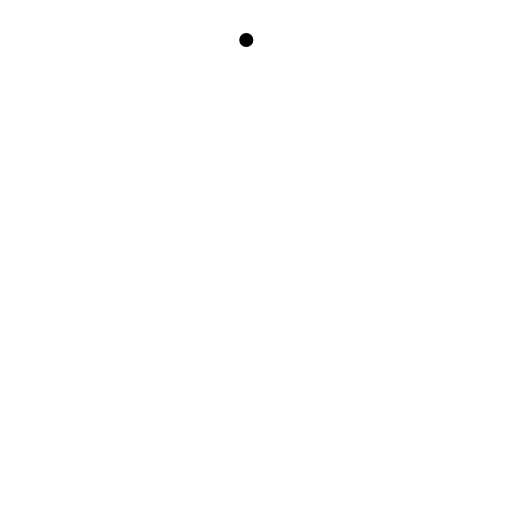
t = 0.00 s
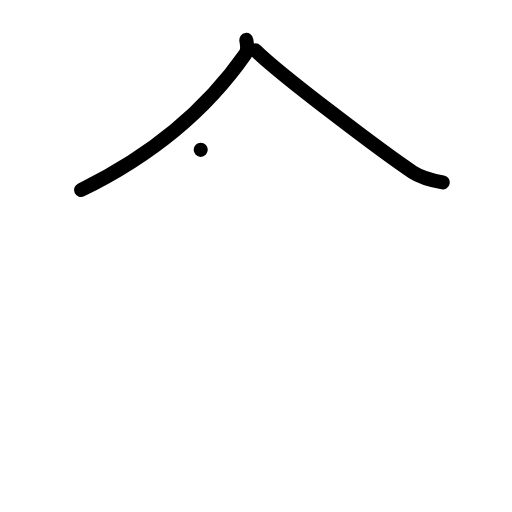
t = 2.00 s
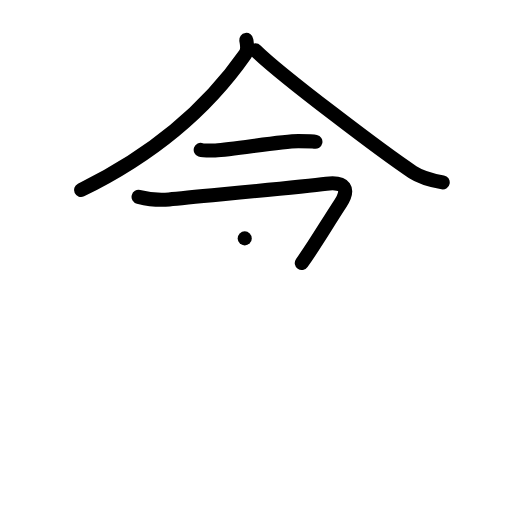
t = 4.00 s
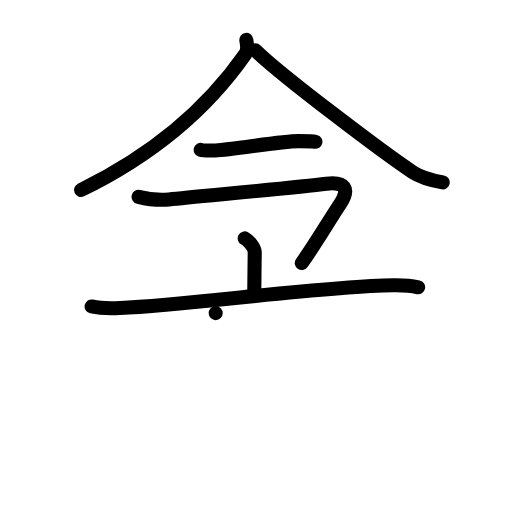
t = 6.00 s
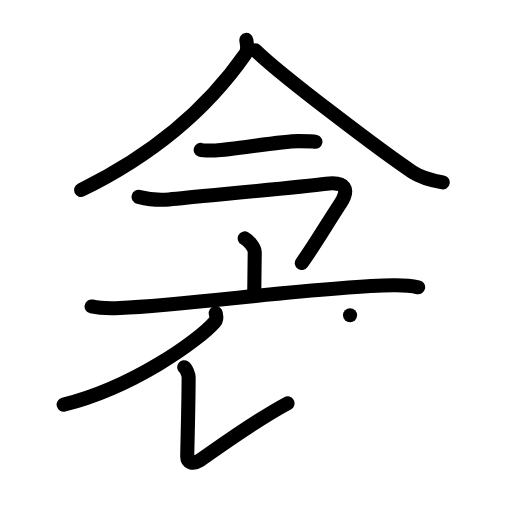
t = 8.00 s
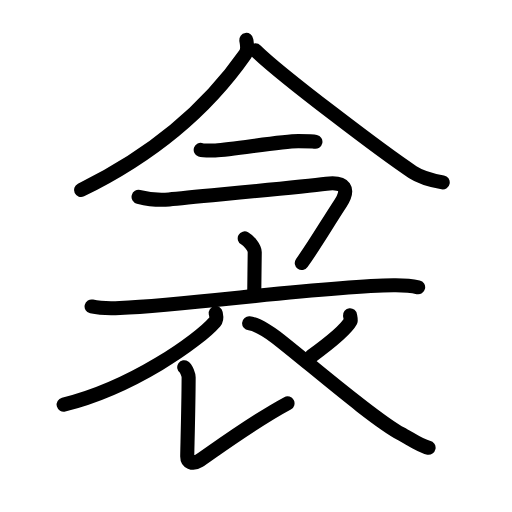
t = 10.00 s

The animated SVG that drew these frames (rendered in a browser with its animation timeline set to each time). Animation: 36 SMIL elements (animate=36); one cycle of 10.00 s.

<?xml version="1.0" encoding="UTF-8"?>
<!--
AniKanjiVG is licensed by CC-BY-SA Paul C. Sommerhoff (https://bitbucket.org/sommerhoff/anikanjivg).
AniKanjiVG uses KanjiVG which is licensed by CC-BY-SA Ulrich Apel (http://kanjivg.tagaini.net).
See also http://creativecommons.org/licenses/by-sa/3.0/
-->
<svg xmlns:kvg='http://kanjivg.tagaini.net' xmlns='http://www.w3.org/2000/svg' width='109' height='109' viewBox='0 0 109 109' style='fill:none;stroke:#000000;stroke-width:3;stroke-linecap:round;stroke-linejoin:round;' id="kvg:kanji_0887e"><g id="kvg:0887e" kvg:element="衾"><g id="kvg:0887e-g1" kvg:element="今" kvg:position="top"><g id="kvg:0887e-g2" kvg:element="人" kvg:position="top" kvg:radical="nelson"><path id="kvg:0887e-s1" kvg:type="㇒" d="M52.43,8.5c0.1,0.75,0.5,2.02-0.21,3.02c-4.86,6.97-14.88,19.12-34.97,28.93"><animate attributeName="d" begin="0.0s" dur="0.5s" from="M52.43,8.5C52.43,8.5,52.43,8.5,52.43,8.5" to="M52.43,8.5c0.1,0.75,0.5,2.02-0.21,3.02" />
<animate attributeName="d" begin="0.5s" dur="0.5s" from="M52.43,8.5c0.1,0.75,0.5,2.02-0.21,3.02c0,0,0,0,0,0,0" to="M52.43,8.5c0.1,0.75,0.5,2.02-0.21,3.02c-4.86,6.97-14.88,19.12-34.97,28.93" />
</path>
<path id="kvg:0887e-s2" kvg:type="㇏" d="M54.41,10.73c5.22,5.18,27.68,22.1,33.43,25.89c1.95,1.29,4.46,1.84,6.41,2.2"><animate attributeName="d" begin="1.0s" dur="0.5s" from="M54.41,10.73C54.41,10.73,54.41,10.73,54.41,10.73" to="M54.41,10.73c5.22,5.18,27.68,22.1,33.43,25.89" />
<animate attributeName="d" begin="1.5s" dur="0.5s" from="M54.41,10.73c5.22,5.18,27.68,22.1,33.43,25.89c0,0,0,0,0,0,0" to="M54.41,10.73c5.22,5.18,27.68,22.1,33.43,25.89c1.95,1.29,4.46,1.84,6.41,2.2" />
<animate attributeName="d" begin="0s" dur="1.0s" from="M-100,-100" to="M-100,-100" />
</path>
</g>
<g id="kvg:0887e-g3" kvg:position="bottom"><g id="kvg:0887e-g4" kvg:element="一"><path id="kvg:0887e-s3" kvg:type="㇐" d="M42.73,31.9c0.38,0.13,2.71,0.14,3.1,0.13c3.97-0.15,13.8-1.99,17.71-1.98c0.63,0,3.29,0.06,3.61,0.13"><animate attributeName="d" begin="2.0s" dur="0.3333333333333333s" from="M42.73,31.9C42.73,31.9,42.73,31.9,42.73,31.9" to="M42.73,31.9c0.38,0.13,2.71,0.14,3.1,0.13" />
<animate attributeName="d" begin="2.3333333333333335s" dur="0.3333333333333333s" from="M42.73,31.9c0.38,0.13,2.71,0.14,3.1,0.13c0,0,0,0,0,0,0" to="M42.73,31.9c0.38,0.13,2.71,0.14,3.1,0.13c3.97-0.15,13.8-1.99,17.71-1.98" />
<animate attributeName="d" begin="2.6666666666666665s" dur="0.3333333333333333s" from="M42.73,31.9c0.38,0.13,2.71,0.14,3.1,0.13c3.97-0.15,13.8-1.99,17.71-1.98c0,0,0,0,0,0,0" to="M42.73,31.9c0.38,0.13,2.71,0.14,3.1,0.13c3.97-0.15,13.8-1.99,17.71-1.98c0.63,0,3.29,0.06,3.61,0.13" />
<animate attributeName="d" begin="0s" dur="2.0s" from="M-100,-100" to="M-100,-100" />
</path>
</g>
<path id="kvg:0887e-s4" kvg:type="㇕" d="M29.5,41.9c1.5,0.37,4.07,0.81,6.5,0.55c6.31-0.67,26.75-2.48,33.49-3.33c3.99-0.51,4.98,1.13,3.01,4.15c-3.25,4.98-5.25,8.48-8.25,12.73"><animate attributeName="d" begin="3.0s" dur="0.25s" from="M29.5,41.9C29.5,41.9,29.5,41.9,29.5,41.9" to="M29.5,41.9c1.5,0.37,4.07,0.81,6.5,0.55" />
<animate attributeName="d" begin="3.25s" dur="0.25s" from="M29.5,41.9c1.5,0.37,4.07,0.81,6.5,0.55c0,0,0,0,0,0,0" to="M29.5,41.9c1.5,0.37,4.07,0.81,6.5,0.55c6.31-0.67,26.75-2.48,33.49-3.33" />
<animate attributeName="d" begin="3.5s" dur="0.25s" from="M29.5,41.9c1.5,0.37,4.07,0.81,6.5,0.55c6.31-0.67,26.75-2.48,33.49-3.33c0,0,0,0,0,0,0" to="M29.5,41.9c1.5,0.37,4.07,0.81,6.5,0.55c6.31-0.67,26.75-2.48,33.49-3.33c3.99-0.51,4.98,1.13,3.01,4.15" />
<animate attributeName="d" begin="3.75s" dur="0.25s" from="M29.5,41.9c1.5,0.37,4.07,0.81,6.5,0.55c6.31-0.67,26.75-2.48,33.49-3.33c3.99-0.51,4.98,1.13,3.01,4.15c0,0,0,0,0,0,0" to="M29.5,41.9c1.5,0.37,4.07,0.81,6.5,0.55c6.31-0.67,26.75-2.48,33.49-3.33c3.99-0.51,4.98,1.13,3.01,4.15c-3.25,4.98-5.25,8.48-8.25,12.73" />
<animate attributeName="d" begin="0s" dur="3.0s" from="M-100,-100" to="M-100,-100" />
</path>
</g>
</g>
<g id="kvg:0887e-g5" kvg:element="衣" kvg:position="bottom" kvg:radical="tradit"><g id="kvg:0887e-g6" kvg:element="亠" kvg:position="top"><path id="kvg:0887e-s5" kvg:type="㇑a" d="M52.1,50.75c0.8,0.43,2.13,1.94,2.13,2.94c0,1.65-0.11,7.42-0.11,9.23"><animate attributeName="d" begin="4.0s" dur="0.5s" from="M52.1,50.75C52.1,50.75,52.1,50.75,52.1,50.75" to="M52.1,50.75c0.8,0.43,2.13,1.94,2.13,2.94" />
<animate attributeName="d" begin="4.5s" dur="0.5s" from="M52.1,50.75c0.8,0.43,2.13,1.94,2.13,2.94c0,0,0,0,0,0,0" to="M52.1,50.75c0.8,0.43,2.13,1.94,2.13,2.94c0,1.65-0.11,7.42-0.11,9.23" />
<animate attributeName="d" begin="0s" dur="4.0s" from="M-100,-100" to="M-100,-100" />
</path>
<path id="kvg:0887e-s6" kvg:type="㇐" d="M19.5,65.25c2.25,0.5,4.64,0.4,6.02,0.33c15.35-0.7,43.13-4.67,58.24-4.85c2.33-0.03,3.52,0.03,5.26,0.43"><animate attributeName="d" begin="5.0s" dur="0.3333333333333333s" from="M19.5,65.25C19.5,65.25,19.5,65.25,19.5,65.25" to="M19.5,65.25c2.25,0.5,4.64,0.4,6.02,0.33" />
<animate attributeName="d" begin="5.333333333333333s" dur="0.3333333333333333s" from="M19.5,65.25c2.25,0.5,4.64,0.4,6.02,0.33c0,0,0,0,0,0,0" to="M19.5,65.25c2.25,0.5,4.64,0.4,6.02,0.33c15.35-0.7,43.13-4.67,58.24-4.85" />
<animate attributeName="d" begin="5.666666666666667s" dur="0.3333333333333333s" from="M19.5,65.25c2.25,0.5,4.64,0.4,6.02,0.33c15.35-0.7,43.13-4.67,58.24-4.85c0,0,0,0,0,0,0" to="M19.5,65.25c2.25,0.5,4.64,0.4,6.02,0.33c15.35-0.7,43.13-4.67,58.24-4.85c2.33-0.03,3.52,0.03,5.26,0.43" />
<animate attributeName="d" begin="0s" dur="5.0s" from="M-100,-100" to="M-100,-100" />
</path>
</g>
<g id="kvg:0887e-g7" kvg:position="bottom"><path id="kvg:0887e-s7" kvg:type="㇒" d="M45.92,66.66c0.09,0.46,0.36,1.22-0.18,1.84c-3.48,4.01-17.5,14-32.19,17.64"><animate attributeName="d" begin="6.0s" dur="0.5s" from="M45.92,66.66C45.92,66.66,45.92,66.66,45.92,66.66" to="M45.92,66.66c0.09,0.46,0.36,1.22-0.18,1.84" />
<animate attributeName="d" begin="6.5s" dur="0.5s" from="M45.92,66.66c0.09,0.46,0.36,1.22-0.18,1.84c0,0,0,0,0,0,0" to="M45.92,66.66c0.09,0.46,0.36,1.22-0.18,1.84c-3.48,4.01-17.5,14-32.19,17.64" />
<animate attributeName="d" begin="0s" dur="6.0s" from="M-100,-100" to="M-100,-100" />
</path>
<path id="kvg:0887e-s8" kvg:type="㇙" d="M39.22,78.17c0.45,0.31,0.94,1.62,0.94,2.16c-0.03,6.85-0.3,15.67-0.3,16.83c0,1.16,1.11,1.82,2.52,0.95C43.78,97.24,53.5,90,61.21,85.87"><animate attributeName="d" begin="7.0s" dur="0.25s" from="M39.22,78.17C39.22,78.17,39.22,78.17,39.22,78.17" to="M39.22,78.17c0.45,0.31,0.94,1.62,0.94,2.16" />
<animate attributeName="d" begin="7.25s" dur="0.25s" from="M39.22,78.17c0.45,0.31,0.94,1.62,0.94,2.16c0,0,0,0,0,0,0" to="M39.22,78.17c0.45,0.31,0.94,1.62,0.94,2.16c-0.03,6.85-0.3,15.67-0.3,16.83" />
<animate attributeName="d" begin="7.5s" dur="0.25s" from="M39.22,78.17c0.45,0.31,0.94,1.62,0.94,2.16c-0.03,6.85-0.3,15.67-0.3,16.83c0,0,0,0,0,0,0" to="M39.22,78.17c0.45,0.31,0.94,1.62,0.94,2.16c-0.03,6.85-0.3,15.67-0.3,16.83c0,1.16,1.11,1.82,2.52,0.95" />
<animate attributeName="d" begin="7.75s" dur="0.25s" from="M39.22,78.17c0.45,0.31,0.94,1.62,0.94,2.16c-0.03,6.85-0.3,15.67-0.3,16.83c0,1.16,1.11,1.82,2.52,0.95c0,0,0,0,0,0,0" to="M39.22,78.17c0.45,0.31,0.94,1.62,0.94,2.16c-0.03,6.85-0.3,15.67-0.3,16.83c0,1.16,1.11,1.82,2.52,0.95C43.78,97.24,53.5,90,61.21,85.87" />
<animate attributeName="d" begin="0s" dur="7.0s" from="M-100,-100" to="M-100,-100" />
</path>
<path id="kvg:0887e-s9" kvg:type="㇒" d="M74.52,67.12c0.02,0.21,0.26,0.99,0.11,1.26c-0.91,1.69-3.74,4.11-8.35,7.47"><animate attributeName="d" begin="8.0s" dur="0.5s" from="M74.52,67.12C74.52,67.12,74.52,67.12,74.52,67.12" to="M74.52,67.12c0.02,0.21,0.26,0.99,0.11,1.26" />
<animate attributeName="d" begin="8.5s" dur="0.5s" from="M74.52,67.12c0.02,0.21,0.26,0.99,0.11,1.26c0,0,0,0,0,0,0" to="M74.52,67.12c0.02,0.21,0.26,0.99,0.11,1.26c-0.91,1.69-3.74,4.11-8.35,7.47" />
<animate attributeName="d" begin="0s" dur="8.0s" from="M-100,-100" to="M-100,-100" />
</path>
<path id="kvg:0887e-s10" kvg:type="㇏" d="M53.04,68.83c1.96,0.17,5.28,2.65,5.73,3c6.72,5.19,20.73,17.42,26.59,20.51c1.82,0.96,4.17,2.65,5.88,2.98"><animate attributeName="d" begin="9.0s" dur="0.3333333333333333s" from="M53.04,68.83C53.04,68.83,53.04,68.83,53.04,68.83" to="M53.04,68.83c1.96,0.17,5.28,2.65,5.73,3" />
<animate attributeName="d" begin="9.333333333333334s" dur="0.3333333333333333s" from="M53.04,68.83c1.96,0.17,5.28,2.65,5.73,3c0,0,0,0,0,0,0" to="M53.04,68.83c1.96,0.17,5.28,2.65,5.73,3c6.72,5.19,20.73,17.42,26.59,20.51" />
<animate attributeName="d" begin="9.666666666666666s" dur="0.3333333333333333s" from="M53.04,68.83c1.96,0.17,5.28,2.65,5.73,3c6.72,5.19,20.73,17.42,26.59,20.51c0,0,0,0,0,0,0" to="M53.04,68.83c1.96,0.17,5.28,2.65,5.73,3c6.72,5.19,20.73,17.42,26.59,20.51c1.82,0.96,4.17,2.65,5.88,2.98" />
<animate attributeName="d" begin="0s" dur="9.0s" from="M-100,-100" to="M-100,-100" />
</path>
</g>
</g>
</g>
</svg>
